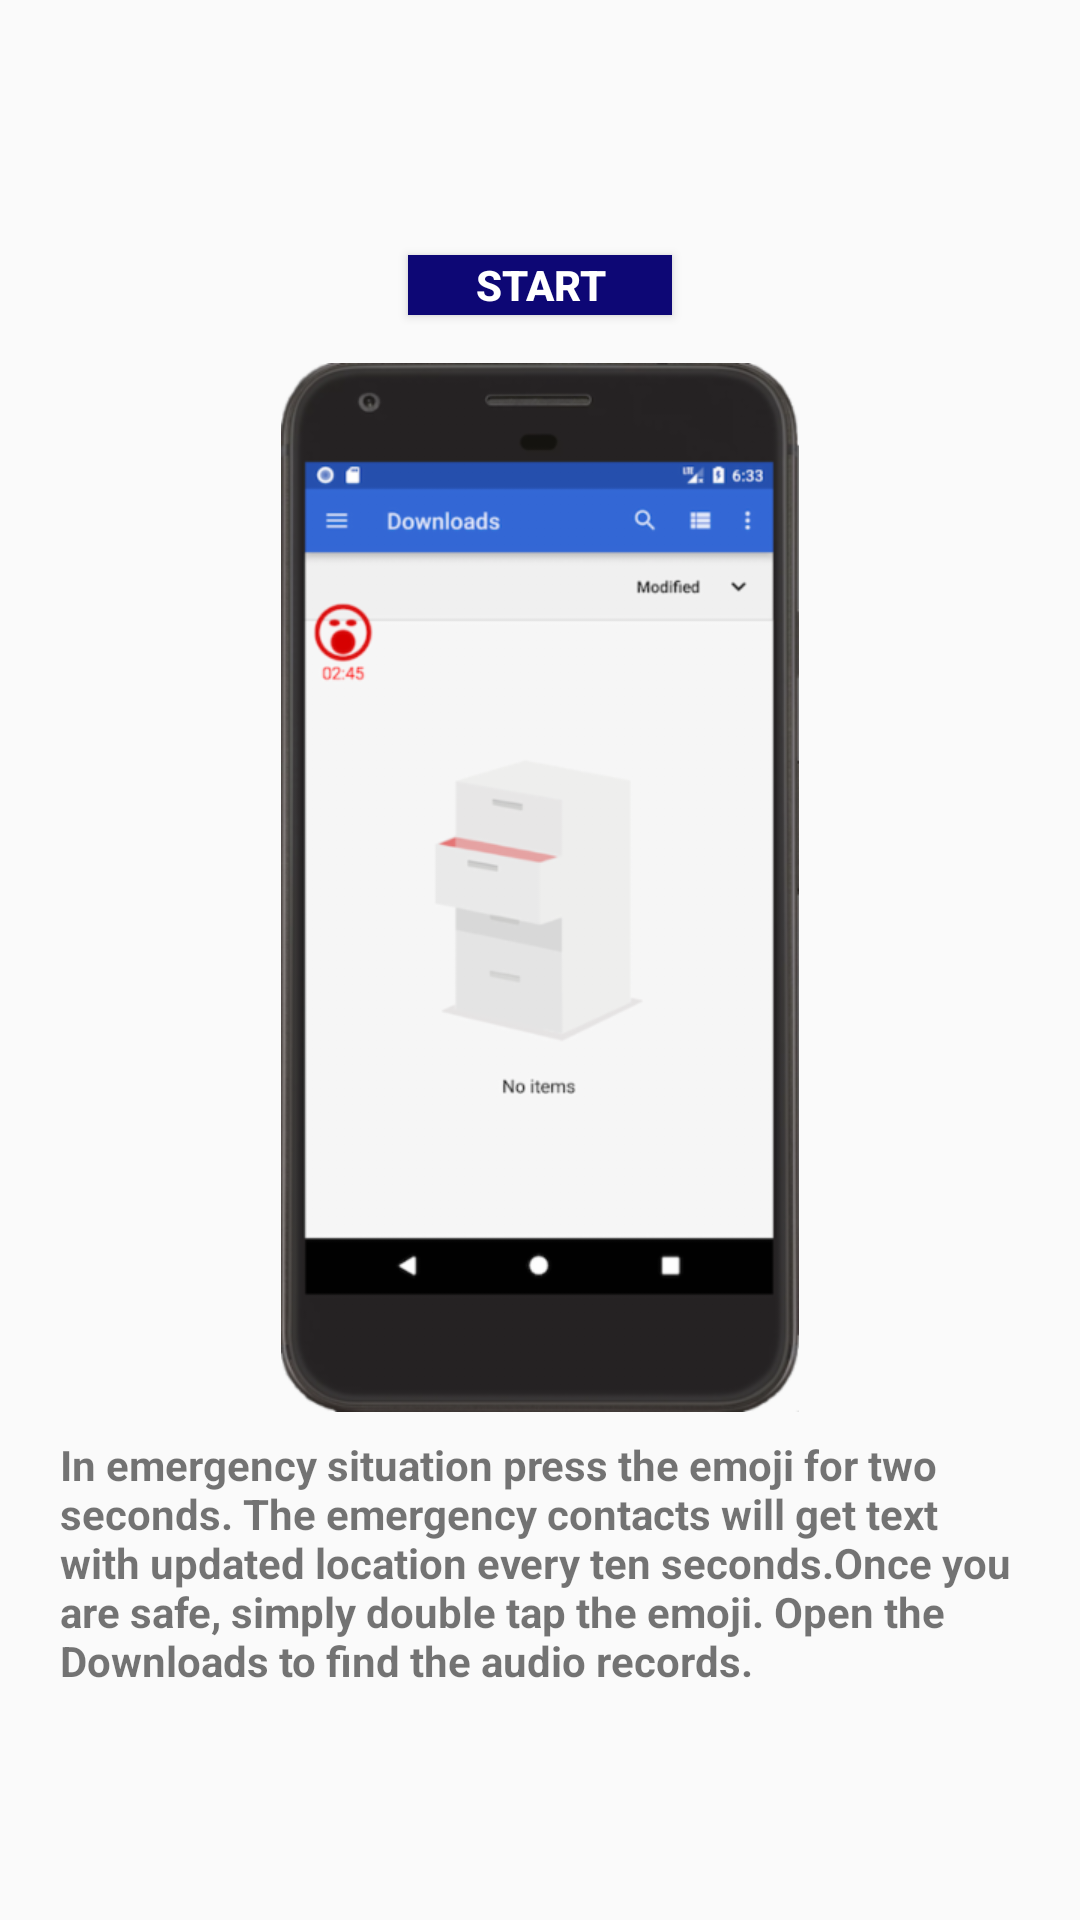

This screen was rendered from an Android layout file. Write that file and the resources it references.
<!-- AndroidManifest.xml: application theme AppTheme -->
<!-- res/layout/span_three.xml -->
<?xml version="1.0" encoding="utf-8"?>
<LinearLayout xmlns:android="http://schemas.android.com/apk/res/android"
              android:layout_width="match_parent"
              android:layout_height="match_parent"
              android:gravity="center"
              android:orientation="vertical">

    <Button
        android:id="@+id/runButton"
        android:layout_width="wrap_content"
        android:layout_height="wrap_content"
        android:layout_marginBottom="16dp"
        android:layout_marginTop="8dp"
        android:background="@color/button_background"
        android:minHeight="20dp"
        android:text="@string/start"
        android:textColor="@android:color/white"
        android:textStyle="bold"/>

    <ImageView
        android:id="@+id/imageView1"
        android:layout_width="wrap_content"
        android:layout_height="wrap_content"
        android:layout_marginBottom="8dp"
        android:src="@drawable/third_page"/>

    <TextView
        android:id="@+id/send_button"
        android:layout_width="wrap_content"
        android:layout_height="wrap_content"
        android:layout_gravity="center"
        android:layout_marginEnd="20dp"
        android:layout_marginStart="20dp"
        android:text="@string/third_text"
        android:textSize="14sp"
        android:textStyle="bold"/>


</LinearLayout>
<!-- resources referenced by this layout -->
<resources>
  <color name="button_background">#0d0775</color>
  <!-- drawable third_page: png bitmap (drawable-hdpi, 45835 bytes) -->
  <string name="start">Start</string>
  <string name="third_text">In emergency situation press the emoji for two seconds. The
          emergency contacts will get text with updated location every ten seconds.Once you are safe,
          simply double tap the emoji. Open the Downloads to find the audio records.</string>
  <style name="AppTheme" parent="Theme.AppCompat.Light.DarkActionBar">
          
          <item name="colorPrimary">#0d0775</item>
      </style>
</resources>
